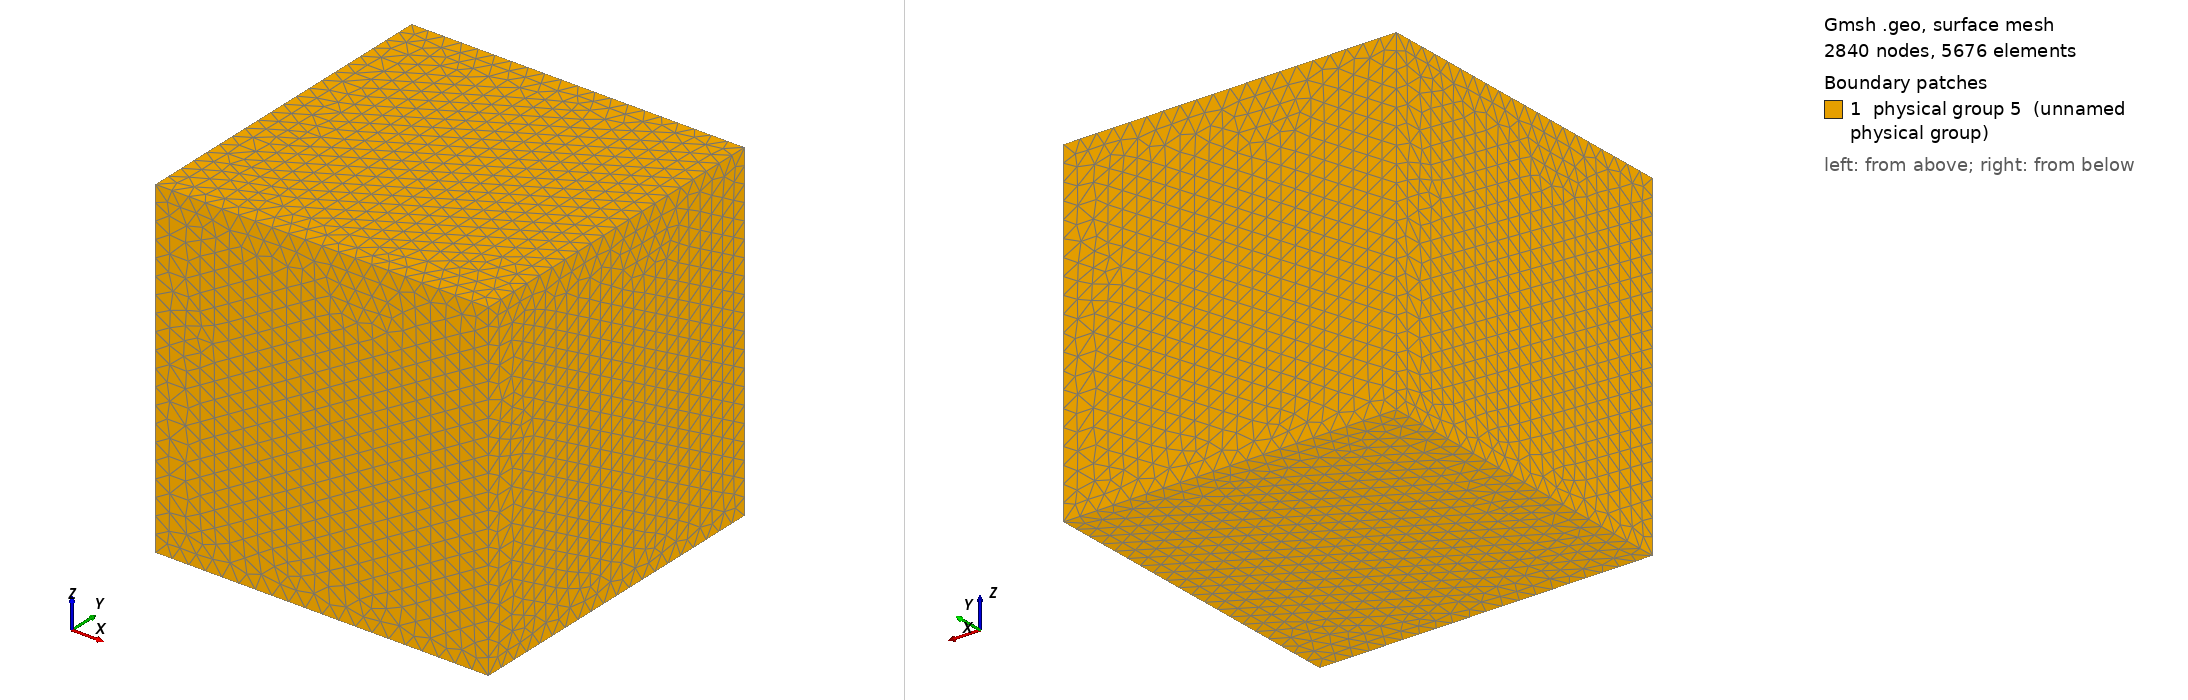

Gmsh geometry script, surface-meshed: 2840 nodes, 5676 surface elements. Boundary patches (legend numbers): 1 physical group 5 (unnamed physical group). Left view from above one corner, right view from below the opposite corner. Legend entries are the model's physical surfaces. The drawing asked Gmsh for element sizes between 1% and 20% of the model's largest extent; the script's own settings can give other sizes.

=== cubeVisu.geo (drawn) ===
L  = 1;
cl = 0.1;

Point(1) = {+L, -L, -L, cl};
Point(2) = {+L, +L, -L, cl};
Point(3) = {-L, +L, -L, cl};
Point(4) = {-L, -L, -L, cl};

Line(1) = {1, 2};
Line(2) = {2, 3};
Line(3) = {3, 4};
Line(4) = {4, 1};

Line Loop(1)     = {1, 2, 3, 4};
Plane Surface(1) = {1};

Extrude {0, 0, 2 * L} {
  Surface{1};
}

Physical Surface(5) = {1, 13, 17, 21, 25, 26};
Physical Volume(7)  = {1};
